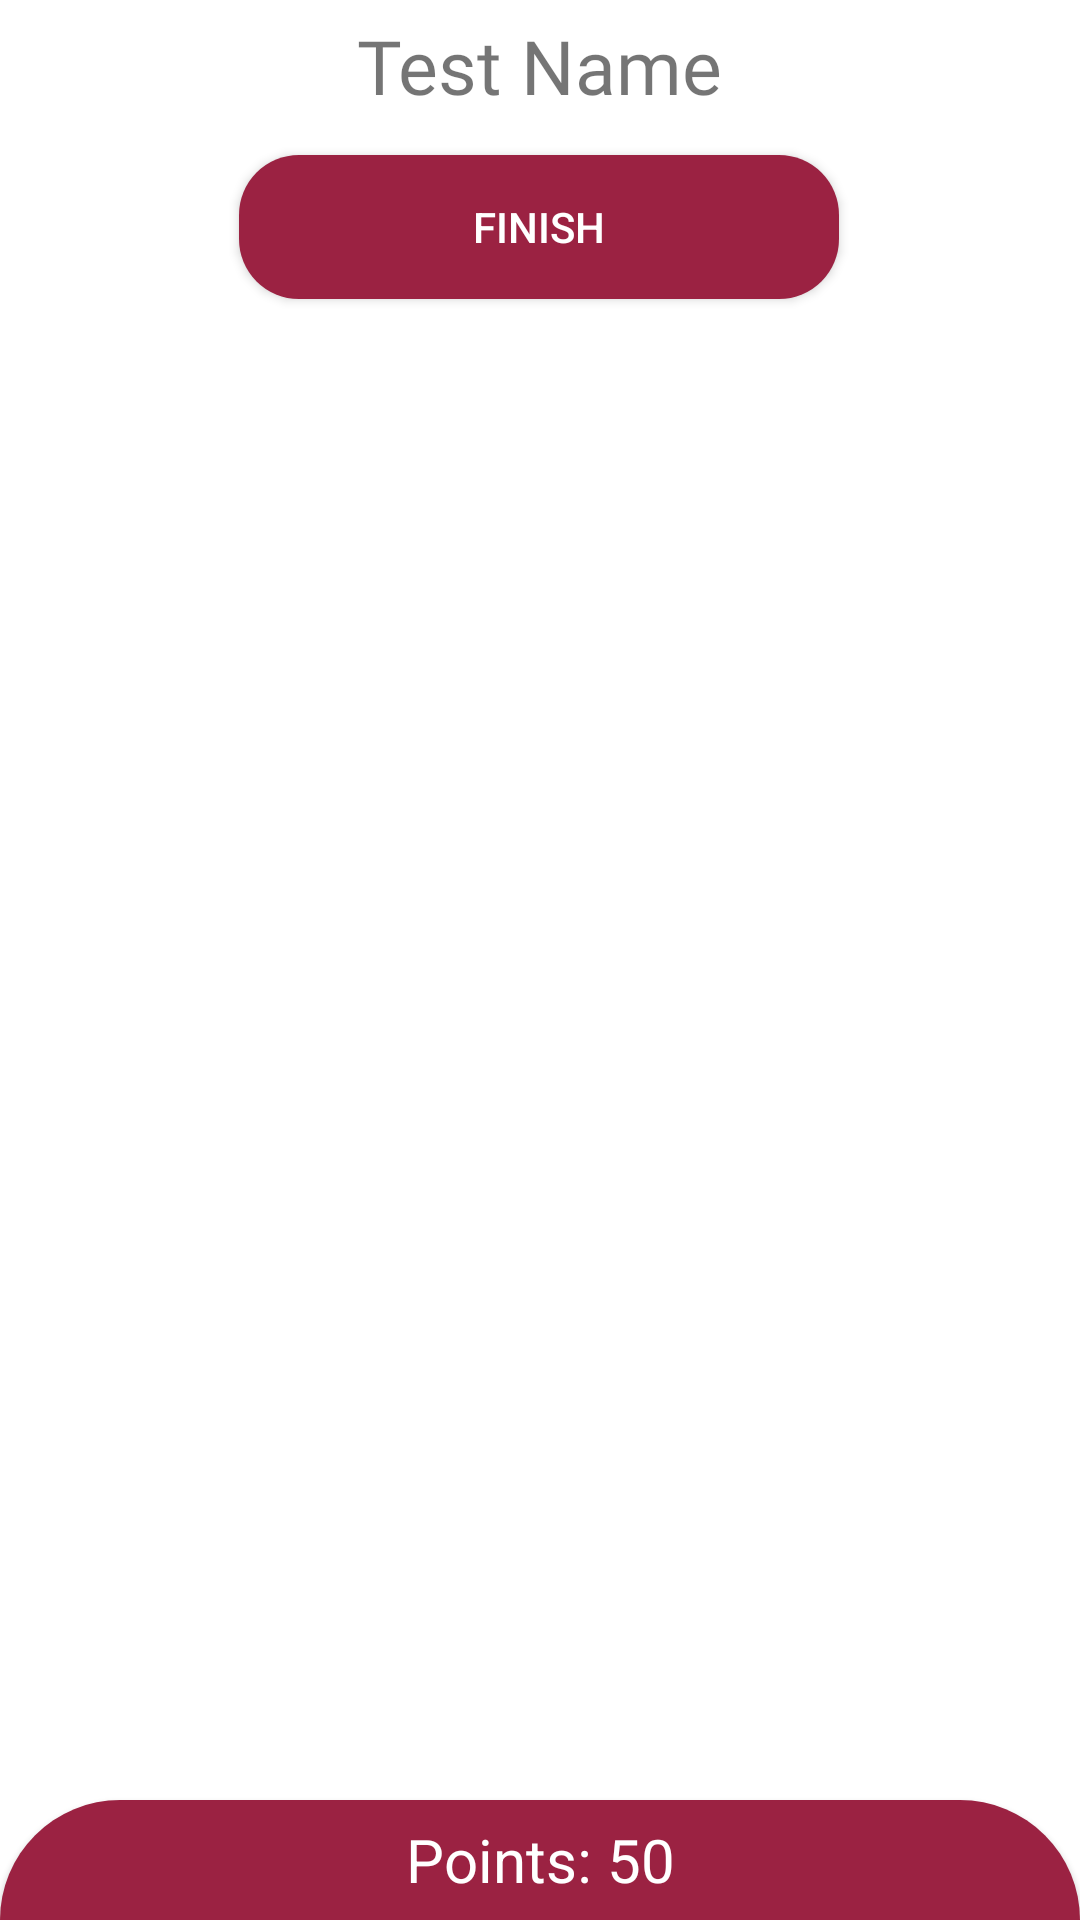

Here is an Android app screen rendered from its layout file. Give the layout XML and the strings, colors and styles it references.
<!-- AndroidManifest.xml: application theme Theme.ClassAppMVVM -->
<!-- res/layout/activity_start_exam.xml -->
<?xml version="1.0" encoding="utf-8"?>
<androidx.constraintlayout.widget.ConstraintLayout xmlns:android="http://schemas.android.com/apk/res/android"
    xmlns:app="http://schemas.android.com/apk/res-auto"
    xmlns:tools="http://schemas.android.com/tools"
    android:layout_width="match_parent"
    android:layout_height="match_parent"
    tools:context=".View.StartExamActivity">

    <TextView
        android:id="@+id/startExamName"
        android:layout_width="wrap_content"
        android:layout_height="wrap_content"
        android:layout_marginTop="5dp"
        android:fontFamily="@font/didact_gothic"
        android:text="Test Name"
        android:textSize="25sp"
        app:layout_constraintEnd_toEndOf="parent"
        app:layout_constraintStart_toStartOf="parent"
        app:layout_constraintTop_toTopOf="parent" />

    <androidx.recyclerview.widget.RecyclerView
        android:id="@+id/startExamQuestions"
        android:layout_width="match_parent"
        android:layout_height="wrap_content"
        android:layout_marginTop="5dp"
        app:layout_constraintEnd_toEndOf="parent"
        app:layout_constraintTop_toBottomOf="@+id/startExamName" />

    <TextView
        android:layout_width="match_parent"
        android:layout_height="40dp"
        android:text="Points: 50"
        android:textSize="20sp"
        android:gravity="center"
        android:elevation="1dp"
        android:id="@+id/startExamPoints"
        android:textColor="@color/white"
        android:background="@drawable/points_design"
        app:layout_constraintBottom_toBottomOf="parent"
        app:layout_constraintEnd_toEndOf="parent" />

    <androidx.appcompat.widget.AppCompatButton
        android:id="@+id/ButtonFinishTest"
        android:layout_width="200dp"
        android:layout_height="wrap_content"
        android:layout_marginTop="8dp"
        android:background="@drawable/button_design"
        android:text="Finish"
        android:textColor="@color/white"
        app:layout_constraintEnd_toEndOf="parent"
        app:layout_constraintHorizontal_bias="0.497"
        app:layout_constraintStart_toStartOf="parent"
        app:layout_constraintTop_toBottomOf="@+id/startExamQuestions" />
</androidx.constraintlayout.widget.ConstraintLayout>
<!-- resources referenced by this layout -->
<resources>
  <!-- drawable button_design (drawable) -->
  <?xml version="1.0" encoding="utf-8"?>
  <shape xmlns:android="http://schemas.android.com/apk/res/android">
      <solid android:color="#9B2242"/>
      <corners android:topLeftRadius="20dp"
          android:topRightRadius="20dp"
          android:bottomRightRadius="20sp"
          android:bottomLeftRadius="20sp"
          />
  
  </shape>
  <!-- drawable points_design (drawable) -->
  <?xml version="1.0" encoding="utf-8"?>
  <shape xmlns:android="http://schemas.android.com/apk/res/android">
      <solid android:color="#9B2242"/>
      <corners android:topLeftRadius="40dp"
          android:topRightRadius="40dp"
          />
  </shape>
  <style name="Theme.ClassAppMVVM" parent="Theme.MaterialComponents.DayNight.NoActionBar">
          
          <item name="colorPrimary">@color/purple_500</item>
          <item name="colorPrimaryVariant">@color/purple_700</item>
          <item name="colorOnPrimary">@color/white</item>
          
          <item name="colorSecondary">@color/teal_200</item>
          <item name="colorSecondaryVariant">@color/teal_700</item>
          <item name="colorOnSecondary">@color/black</item>
          
          <item name="android:statusBarColor" tools:targetApi="l">?attr/colorPrimaryVariant</item>
          
      </style>
  <!-- not gathered from this repository: default colours our renderer supplied (Android Studio template values) -->
  <color name="purple_500">#FF6200EE</color>
  <color name="purple_700">#FF3700B3</color>
  <color name="teal_200">#FF03DAC5</color>
  <color name="teal_700">#FF018786</color>
  <color name="black">#FF000000</color>
  <color name="white">#FFFFFFFF</color>
</resources>
